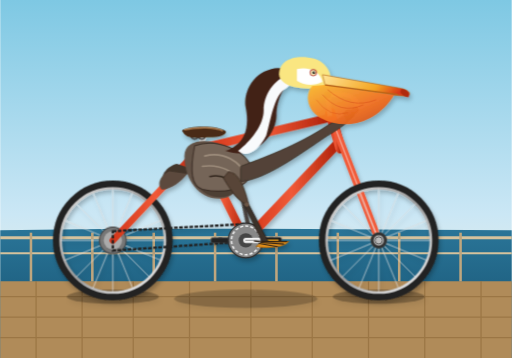
t = 0.00 s
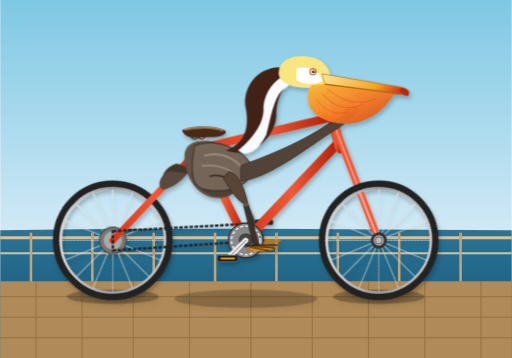
t = 0.53 s
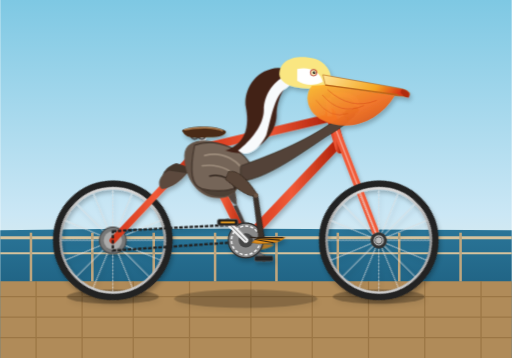
t = 0.88 s
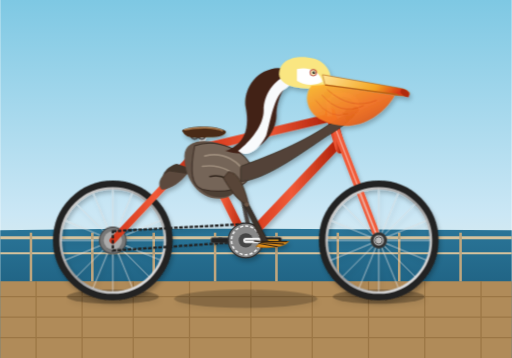
t = 1.40 s
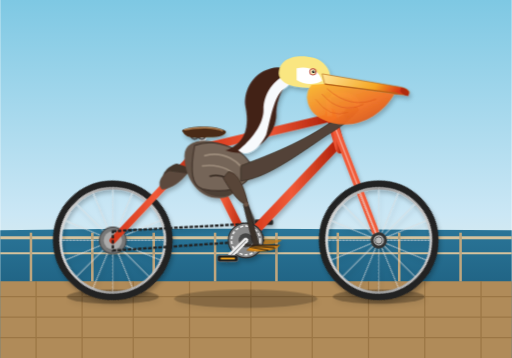
t = 1.93 s
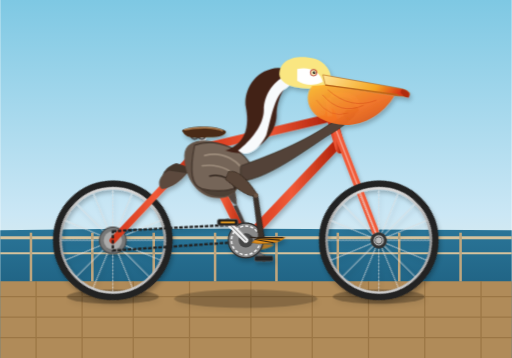
t = 2.28 s

The animated SVG that drew these frames (rendered in a browser with its animation timeline set to each time). Animation: 11 CSS @keyframes rules; one cycle of 2.80 s, repeats indefinitely.

<svg xmlns="http://www.w3.org/2000/svg" viewBox="0 0 1000 700" width="100%" height="100%">
  <defs>
    <!-- Sky & Scenery Gradients -->
    <linearGradient id="bgSky" x1="0%" y1="0%" x2="0%" y2="100%">
      <stop offset="0%" stop-color="#7ec8e3"/>
      <stop offset="60%" stop-color="#cbe7f5"/>
      <stop offset="100%" stop-color="#fdf4dc"/>
    </linearGradient>

    <linearGradient id="oceanGrad" x1="0%" y1="0%" x2="0%" y2="100%">
      <stop offset="0%" stop-color="#2a7598"/>
      <stop offset="100%" stop-color="#144d6b"/>
    </linearGradient>

    <!-- Metallic & Component Gradients -->
    <linearGradient id="metalRim" x1="0%" y1="0%" x2="100%" y2="100%">
      <stop offset="0%" stop-color="#e0e0e0"/>
      <stop offset="50%" stop-color="#999999"/>
      <stop offset="100%" stop-color="#f5f5f5"/>
    </linearGradient>

    <linearGradient id="frameGrad" x1="0%" y1="0%" x2="100%" y2="0%">
      <stop offset="0%" stop-color="#d3361a"/>
      <stop offset="50%" stop-color="#f15a38"/>
      <stop offset="100%" stop-color="#b0220a"/>
    </linearGradient>

    <linearGradient id="pouchGrad" x1="0%" y1="0%" x2="100%" y2="100%">
      <stop offset="0%" stop-color="#fdbb30"/>
      <stop offset="60%" stop-color="#f37121"/>
      <stop offset="100%" stop-color="#c94a18"/>
    </linearGradient>

    <linearGradient id="beakHorn" x1="0%" y1="0%" x2="100%" y2="20%">
      <stop offset="0%" stop-color="#ffe699"/>
      <stop offset="70%" stop-color="#f5a623"/>
      <stop offset="100%" stop-color="#d93b16"/>
    </linearGradient>

    <!-- Wheel Definition (Axle at 0,0) -->
    <g id="spoked-wheel">
      <!-- Shadow/Tire -->
      <circle cx="0" cy="0" r="110" fill="none" stroke="#222" stroke-width="14"/>
      <!-- Rim -->
      <circle cx="0" cy="0" r="102" fill="none" stroke="url(#metalRim)" stroke-width="5"/>
      <!-- Spokes (16 Spokes) -->
      <g stroke="#ddd" stroke-width="1.6" opacity="0.85">
        <line x1="0" y1="-102" x2="0" y2="102"/>
        <line x1="-102" y1="0" x2="102" y2="0"/>
        <line x1="-72.1" y1="-72.1" x2="72.1" y2="72.1"/>
        <line x1="-72.1" y1="72.1" x2="72.1" y2="-72.1"/>
        <line x1="-39" y1="-94.2" x2="39" y2="94.2"/>
        <line x1="39" y1="-94.2" x2="-39" y2="94.2"/>
        <line x1="-94.2" y1="-39" x2="94.2" y2="39"/>
        <line x1="-94.2" y1="39" x2="94.2" y2="-39"/>
      </g>
      <!-- Hub -->
      <circle cx="0" cy="0" r="16" fill="#333"/>
      <circle cx="0" cy="0" r="10" fill="#bbb"/>
      <circle cx="0" cy="0" r="4" fill="#222"/>
    </g>

    <filter id="dropShadow" x="-10%" y="-10%" width="130%" height="130%">
      <feDropShadow dx="3" dy="6" stdDeviation="4" flood-opacity="0.25"/>
    </filter>
  </defs>

  <style><![CDATA[
    /* Continuous Wheel Rotation */
    @keyframes wheelRoll {
      from { transform: rotate(0deg); }
      to   { transform: rotate(360deg); }
    }

    /* Crank Rotation (360 deg) */
    @keyframes crankRev {
      0%   { transform: rotate(0deg); }
      100% { transform: rotate(360deg); }
    }

    /* Reverse rotation for pedal to stay level */
    @keyframes counterRev {
      0%   { transform: rotate(0deg); }
      100% { transform: rotate(-360deg); }
    }

    /* Pelvis / Torso Subtle Bobbing */
    @keyframes torsoBob {
      0%, 100% { transform: translate(0, 0) rotate(0deg); }
      25%      { transform: translate(0.8px, -2px) rotate(-0.5deg); }
      50%      { transform: translate(0, 0.5px) rotate(0deg); }
      75%      { transform: translate(-0.8px, -1.8px) rotate(0.5deg); }
    }

    /* Left (Near) Leg Kinematics: Hip at (445, 335) */
    /* Crank arm at 90° (down): Pedal ~ (480, 520). Leg reaches lowest. */
    /* Crank arm at 270° (up): Pedal ~ (480, 420). Knee bends up & forward. */
    @keyframes leftUpperLeg {
      0%   { transform: rotate(0deg); }    /* Crank forward (0 deg): foot at (530, 470) */
      25%  { transform: rotate(14deg); }   /* Crank down (90 deg): foot down at (480, 520) */
      50%  { transform: rotate(-3deg); }   /* Crank back (180 deg): foot at (430, 470) */
      75%  { transform: rotate(-24deg); }  /* Crank up (270 deg): knee lifts highest */
      100% { transform: rotate(0deg); }
    }

    @keyframes leftLowerLeg {
      0%   { transform: rotate(0deg); }
      25%  { transform: rotate(-10deg); }  /* Extended downward */
      50%  { transform: rotate(18deg); }   /* Tucked back */
      75%  { transform: rotate(44deg); }   /* Deeply bent as knee is high */
      100% { transform: rotate(0deg); }
    }

    @keyframes leftFootAnkle {
      0%   { transform: rotate(0deg); }
      25%  { transform: rotate(-4deg); }
      50%  { transform: rotate(-15deg); }
      75%  { transform: rotate(-20deg); }
      100% { transform: rotate(0deg); }
    }

    /* Right (Far) Leg Kinematics (Offset by 180° / 50% cycle) */
    @keyframes rightUpperLeg {
      0%   { transform: rotate(-3deg); }
      25%  { transform: rotate(-24deg); }
      50%  { transform: rotate(0deg); }
      75%  { transform: rotate(14deg); }
      100% { transform: rotate(-3deg); }
    }

    @keyframes rightLowerLeg {
      0%   { transform: rotate(18deg); }
      25%  { transform: rotate(44deg); }
      50%  { transform: rotate(0deg); }
      75%  { transform: rotate(-10deg); }
      100% { transform: rotate(18deg); }
    }

    @keyframes rightFootAnkle {
      0%   { transform: rotate(-15deg); }
      25%  { transform: rotate(-20deg); }
      50%  { transform: rotate(0deg); }
      75%  { transform: rotate(-4deg); }
      100% { transform: rotate(-15deg); }
    }

    /* Bill pouch breathing/wobble */
    @keyframes pouchFlex {
      0%, 100% { transform: scale(1, 1); }
      50%      { transform: scale(1.02, 1.05) translate(-1px, 1px); }
    }

    /* Animation Classes */
    .spin-rear {
      animation: wheelRoll 1.4s linear infinite;
      transform-origin: 220px 470px;
    }
    .spin-front {
      animation: wheelRoll 1.4s linear infinite;
      transform-origin: 740px 470px;
    }
    .crank-assembly {
      animation: crankRev 1.4s linear infinite;
      transform-origin: 480px 470px;
    }
    .counter-pedal {
      animation: counterRev 1.4s linear infinite;
    }
    .pelican-body {
      animation: torsoBob 1.4s ease-in-out infinite;
      transform-origin: 440px 370px;
    }
    .anim-thigh-left {
      animation: leftUpperLeg 1.4s cubic-bezier(0.4, 0.0, 0.2, 1) infinite;
      transform-origin: 446px 336px;
    }
    .anim-shin-left {
      animation: leftLowerLeg 1.4s cubic-bezier(0.4, 0.0, 0.2, 1) infinite;
      transform-origin: 485px 398px;
    }
    .anim-foot-left {
      animation: leftFootAnkle 1.4s cubic-bezier(0.4, 0.0, 0.2, 1) infinite;
      transform-origin: 524px 472px;
    }
    .anim-thigh-right {
      animation: rightUpperLeg 1.4s cubic-bezier(0.4, 0.0, 0.2, 1) infinite;
      transform-origin: 436px 332px;
    }
    .anim-shin-right {
      animation: rightLowerLeg 1.4s cubic-bezier(0.4, 0.0, 0.2, 1) infinite;
      transform-origin: 475px 394px;
    }
    .anim-foot-right {
      animation: rightFootAnkle 1.4s cubic-bezier(0.4, 0.0, 0.2, 1) infinite;
      transform-origin: 514px 468px;
    }
    .anim-pouch {
      animation: pouchFlex 2.8s ease-in-out infinite;
      transform-origin: 640px 200px;
    }
  ]]></style>

  <!-- BACKGROUND -->
  <rect width="1000" height="700" fill="url(#bgSky)"/>

  <!-- Coastal Horizon & Ocean -->
  <path d="M0,450 Q300,446 600,448 T1000,450 L1000,700 L0,700 Z" fill="url(#oceanGrad)"/>

  <!-- Pier / Coast Boardwalk Road -->
  <polygon points="0,550 1000,550 1000,700 0,700" fill="#b08b59"/>
  <!-- Boardwalk planks -->
  <g stroke="#916c3b" stroke-width="2.5" opacity="0.65">
    <line x1="0" y1="580" x2="1000" y2="580"/>
    <line x1="0" y1="620" x2="1000" y2="620"/>
    <line x1="0" y1="660" x2="1000" y2="660"/>
    <!-- Vertical Slats -->
    <path d="M70,550 L70,700 M160,550 L160,700 M260,550 L260,700 M370,550 L370,700 M490,550 L490,700 M610,550 L610,700 M720,550 L720,700 M830,550 L830,700 M940,550 L940,700"/>
  </g>
  <!-- Curbside Railing in background -->
  <line x1="0" y1="465" x2="1000" y2="465" stroke="#d5c29d" stroke-width="6"/>
  <line x1="0" y1="495" x2="1000" y2="495" stroke="#d5c29d" stroke-width="4"/>
  <g stroke="#bfa67e" stroke-width="5">
    <line x1="60" y1="455" x2="60" y2="550"/>
    <line x1="180" y1="455" x2="180" y2="550"/>
    <line x1="300" y1="455" x2="300" y2="550"/>
    <line x1="420" y1="455" x2="420" y2="550"/>
    <line x1="540" y1="455" x2="540" y2="550"/>
    <line x1="660" y1="455" x2="660" y2="550"/>
    <line x1="780" y1="455" x2="780" y2="550"/>
    <line x1="900" y1="455" x2="900" y2="550"/>
  </g>

  <!-- BIKE AND RIDER GROUP -->
  <g id="bicycle-and-pelican" filter="url(#dropShadow)">

    <!-- Cast Shadows on Road -->
    <ellipse cx="220" cy="580" rx="90" ry="14" fill="#000" opacity="0.25"/>
    <ellipse cx="740" cy="580" rx="90" ry="14" fill="#000" opacity="0.25"/>
    <ellipse cx="480" cy="584" rx="140" ry="18" fill="#000" opacity="0.2"/>

    <!-- ==================== 1. FAR-SIDE (RIGHT) LEG ==================== -->
    <g class="anim-thigh-right" opacity="0.85">
      <!-- Right Thigh / Femur (Darker tone for depth) -->
      <path d="M436,332 C450,332 468,365 475,394 C464,396 448,375 430,344 Z" fill="#423328"/>
      <g class="anim-shin-right">
        <!-- Right Shin / Tarsus -->
        <path d="M475,394 L514,468 L506,472 L468,397 Z" fill="#32261e"/>
        <!-- Right Foot (Webbed) -->
        <g class="anim-foot-right">
          <path d="M504,468 L550,470 C548,477 520,483 496,478 Z" fill="#c47a16"/>
        </g>
      </g>
    </g>

    <!-- ==================== 2. REAR WHEEL ==================== -->
    <g class="spin-rear">
      <use href="#spoked-wheel" x="220" y="470"/>
    </g>

    <!-- Rear Cog / Cassette -->
    <circle cx="220" cy="470" r="26" fill="#777" stroke="#444" stroke-width="2"/>
    <circle cx="220" cy="470" r="18" fill="#aaa"/>

    <!-- ==================== 3. FAR PEDAL & CRANK (180 deg out of phase) ==================== -->
    <g class="crank-assembly">
      <!-- Far crank arm pointing backwards/upwards initially -->
      <line x1="480" y1="470" x2="430" y2="470" stroke="#666" stroke-width="9" stroke-linecap="round"/>
      <circle cx="430" cy="470" r="6" fill="#333"/>
      <!-- Far Pedal -->
      <g class="counter-pedal" style="transform-origin: 430px 470px;">
        <rect x="412" y="465" width="36" height="10" rx="3" fill="#222" stroke="#555" stroke-width="1.5"/>
      </g>
    </g>

    <!-- ==================== 4. BICYCLE FRAME ==================== -->
    <!-- Rear Chainstay & Seatstay -->
    <g stroke="url(#frameGrad)" stroke-linecap="round" stroke-linejoin="round">
      <!-- Chainstay: Rear Dropouts (220, 470) to Bottom Bracket (480, 470) -->
      <line x1="220" y1="470" x2="480" y2="470" stroke-width="14"/>
      <!-- Seatstay: Rear Dropouts (220, 470) to Seat Cluster (390, 290) -->
      <line x1="220" y1="470" x2="390" y2="290" stroke-width="13"/>
      <!-- Seat Tube: Seat Cluster (390, 290) to Bottom Bracket (480, 470) -->
      <line x1="390" y1="290" x2="480" y2="470" stroke-width="16"/>
      <!-- Down Tube: Head Tube bottom (660, 280) to Bottom Bracket (480, 470) -->
      <line x1="660" y1="280" x2="480" y2="470" stroke-width="18"/>
      <!-- Top Tube: Seat Cluster (390, 290) to Head Tube top (645, 230) -->
      <line x1="390" y1="290" x2="645" y2="230" stroke-width="16"/>
      <!-- Head Tube -->
      <line x1="645" y1="220" x2="665" y2="290" stroke-width="20"/>
    </g>

    <!-- Bicycle Drive Chain -->
    <path d="M220,452 L480,438 A34,34 0 0,1 514,470 L220,490 Z" fill="none" stroke="#222" stroke-width="4.5" stroke-dasharray="7,3"/>

    <!-- Front Fork & Steerer: Head Tube (645,220) down to Front Hub (740, 470) -->
    <line x1="655" y1="250" x2="740" y2="470" stroke="#f15a38" stroke-width="14" stroke-linecap="round"/>
    <line x1="655" y1="250" x2="740" y2="470" stroke="#fff" stroke-width="3" stroke-linecap="round" opacity="0.4"/>

    <!-- Quill Stem & Handlebars -->
    <!-- Stem up and forward -->
    <path d="M644,222 L640,185 L668,185" fill="none" stroke="#ddd" stroke-width="10" stroke-linecap="square" stroke-linejoin="round"/>
    <circle cx="640" cy="185" r="7" fill="#888"/>
    <!-- Classic Swept Cruiser Handlebar -->
    <path d="M668,185 C695,185 710,210 685,225" fill="none" stroke="#e6e6e6" stroke-width="9" stroke-linecap="round"/>
    <!-- Handlebar Grip -->
    <path d="M695,215 L680,228" fill="none" stroke="#4a2e18" stroke-width="12" stroke-linecap="round"/>

    <!-- Seatpost & Saddle -->
    <line x1="390" y1="290" x2="402" y2="255" stroke="#ccc" stroke-width="11" stroke-linecap="round"/>
    <!-- Vintage Leather Spring Saddle -->
    <g>
      <!-- Saddle Base & Springs -->
      <circle cx="380" cy="264" r="8" fill="none" stroke="#444" stroke-width="3"/>
      <circle cx="394" cy="264" r="8" fill="none" stroke="#444" stroke-width="3"/>
      <!-- Saddle Cushion Contour -->
      <path d="M355,255 C370,245 425,245 440,256 C445,260 435,268 415,268 C385,268 365,275 355,255 Z" fill="#4a2912"/>
      <path d="M360,254 C385,248 420,248 435,256" stroke="#c28e5c" stroke-width="2.5" fill="none"/>
    </g>

    <!-- ==================== 5. FRONT WHEEL ==================== -->
    <g class="spin-front">
      <use href="#spoked-wheel" x="740" y="470"/>
    </g>

    <!-- Front Axle Dome Nut -->
    <circle cx="740" cy="470" r="7" fill="#bbb" stroke="#444" stroke-width="1.5"/>

    <!-- ==================== 6. FRONT CHAINRING & NEAR PEDAL ==================== -->
    <!-- Chainring (Bottom Bracket at 480, 470) -->
    <circle cx="480" cy="470" r="34" fill="#888" stroke="#333" stroke-width="2.5"/>
    <circle cx="480" cy="470" r="28" fill="none" stroke="#eee" stroke-width="3" stroke-dasharray="6,4"/>
    <circle cx="480" cy="470" r="14" fill="#444"/>

    <!-- Near Crank and Pedal Assembly (Points forward initially at 0 deg) -->
    <g class="crank-assembly">
      <!-- Near crank arm -->
      <line x1="480" y1="470" x2="530" y2="470" stroke="#f0f0f0" stroke-width="10" stroke-linecap="round"/>
      <line x1="480" y1="470" x2="530" y2="470" stroke="#999" stroke-width="2" stroke-linecap="round"/>
      <circle cx="530" cy="470" r="7" fill="#333"/>
      <!-- Near Pedal (stays horizontal via counter-rotation) -->
      <g class="counter-pedal" style="transform-origin: 530px 470px;">
        <rect x="510" y="464" width="40" height="12" rx="3.5" fill="#1b1b1b" stroke="#666" stroke-width="1.5"/>
        <line x1="516" y1="470" x2="544" y2="470" stroke="#f5a623" stroke-width="3.5"/> <!-- Pedal Reflector -->
      </g>
    </g>

    <!-- ==================== 7. THE CALIFORNIA BROWN PELICAN ==================== -->
    <g class="pelican-body">
      <!-- Tail Feathers -->
      <path d="M345,320 C325,325 310,345 320,360 C335,365 365,345 375,330 Z" fill="#43352b"/>
      <path d="M330,335 C315,342 305,358 315,370 C330,373 355,355 365,340 Z" fill="#5c4a3e"/>

      <!-- Pelican Body / Torso (Stately, rounded barrel shape) -->
      <!-- Dusky brown/grey body of Pelecanus occidentalis -->
      <path d="M360,305 C360,265 425,270 455,295 C485,320 480,370 445,385 C400,400 360,360 360,305 Z" fill="#635347"/>
      <!-- Belly / Breast shading -->
      <path d="M390,320 C420,320 465,335 460,375 C435,395 395,385 380,355 Z" fill="#4d3f35"/>

      <!-- Folded Wing with layered flight feathers -->
      <!-- Speculum and scapular coverts (silvery silvery-grey edges) -->
      <path d="M380,285 C420,270 480,290 495,335 C480,370 440,380 395,370 C375,365 370,335 380,285 Z" fill="#756558" stroke="#3c2f26" stroke-width="2"/>
      <!-- Wing feather textures -->
      <path d="M400,305 C435,295 470,315 480,345" fill="none" stroke="#9e8d7c" stroke-width="3.5" stroke-linecap="round"/>
      <path d="M395,325 C430,320 460,335 470,360" fill="none" stroke="#9e8d7c" stroke-width="3" stroke-linecap="round"/>
      <path d="M410,345 C435,340 455,352 460,370" fill="none" stroke="#33271f" stroke-width="3" stroke-linecap="round"/>

      <!-- California Pelican Neck: Rich chestnut-maroon hindneck, clean white foreneck -->
      <!-- Graceful S-curve neck -->
      <path d="M440,295 C470,285 490,260 480,210 C475,185 490,145 530,135 C545,130 570,135 585,150 C555,160 540,195 540,225 C540,265 495,315 440,295 Z" fill="#422117"/> <!-- Chestnut-brown nape & neck back -->
      <!-- White neck stripe/front -->
      <path d="M465,295 C490,275 515,245 515,215 C515,185 535,155 565,145 C575,155 570,165 555,175 C535,190 530,230 520,265 C505,295 480,310 465,295 Z" fill="#f8fafc"/>

      <!-- Wing / Wingtip extending to Handlebars (Pelican holding the grip) -->
      <!-- Pelican's wing wrist and primary feathers gripping the handlebar -->
      <path d="M470,325 C510,310 580,285 640,245 C665,230 688,215 690,222 C692,230 670,248 640,265 C580,305 520,350 470,355 Z" fill="#524338" stroke="#3b2e25" stroke-width="1.5"/>
      <!-- Feathers wrapped around grip -->
      <path d="M675,215 C692,210 702,225 684,233 C675,238 670,222 675,215 Z" fill="#30241c"/>
      <path d="M668,220 C682,216 690,230 678,236 Z" fill="#241a13"/>

      <!-- Pelican Head -->
      <!-- Pale straw-yellow crown distinguishing breeding Adult California Brown Pelican -->
      <path d="M545,145 C545,115 580,105 615,115 C635,122 650,140 645,165 C630,175 605,175 575,170 C555,165 545,155 545,145 Z" fill="#fae681"/>
      <!-- White face side patches -->
      <path d="M580,135 C605,130 625,140 630,160 C615,168 595,168 580,158 Z" fill="#ffffff"/>

      <!-- Keen Pelican Eye -->
      <!-- Bare pink/reddish orbital ring -->
      <circle cx="612" cy="142" r="7" fill="#b84337"/>
      <!-- Pale straw sclera -->
      <circle cx="612" cy="142" r="5" fill="#fef9c3"/>
      <!-- Dark pupil with catchlight reflection -->
      <circle cx="613" cy="142" r="2.8" fill="#111"/>
      <circle cx="614" cy="140.8" r="0.9" fill="#fff"/>

      <!-- Giant Beak & Gular Pouch -->
      <!-- Upper Mandible: Long, straight, hook-tipped (maxillary unguis) -->
      <path d="M630,146 L780,172 C798,175 805,183 796,188 L770,186 L635,166 Z" fill="url(#beakHorn)" stroke="#b56312" stroke-width="1.2"/>
      <!-- Beak Nail / Hook at tip -->
      <path d="M785,173 Q804,178 798,190 Q788,190 782,180 Z" fill="#b02a11"/>

      <!-- Expandable Gular (Throat) Pouch with subtle animation -->
      <g class="anim-pouch">
        <path d="M635,166 L770,186 C740,235 680,260 625,230 C600,215 595,185 610,168 Z" fill="url(#pouchGrad)" opacity="0.95"/>
        <!-- Pouch folds/veins for realistic biological detail -->
        <path d="M640,175 Q685,215 735,195" fill="none" stroke="#d44b19" stroke-width="1.6" opacity="0.6"/>
        <path d="M630,185 Q665,225 710,205" fill="none" stroke="#d44b19" stroke-width="1.5" opacity="0.6"/>
        <path d="M618,195 Q645,232 680,220" fill="none" stroke="#d44b19" stroke-width="1.4" opacity="0.5"/>
      </g>
      <!-- Lower Mandible Rim -->
      <path d="M635,166 L778,185" stroke="#ba6518" stroke-width="2.5" fill="none"/>
    </g>

    <!-- ==================== 8. NEAR-SIDE (LEFT) LEG ==================== -->
    <!-- Attached to pelvis around (446, 336), operates in sync with near pedal (530, 470) -->
    <g class="anim-thigh-left">
      <!-- Upper Leg / Thigh (Feathered, muscular brown) -->
      <path d="M446,336 C466,336 478,368 485,398 C472,402 454,378 436,348 Z" fill="#584537" stroke="#362920" stroke-width="1.5"/>

      <!-- Lower Leg / Shin (Tarsometatarsus - scaly dark slate) -->
      <g class="anim-shin-left">
        <path d="M485,398 L524,472 L514,477 L477,402 Z" fill="#3b312b" stroke="#221b16" stroke-width="1.2"/>
        <!-- Knee Cap highlight -->
        <circle cx="482" cy="400" r="4.5" fill="#6b5545"/>

        <!-- Webbed Foot / Ankle (Large totipalmate pelican foot gripping pedal) -->
        <g class="anim-foot-left">
          <!-- Webbing skin between all 4 toes -->
          <path d="M512,472 L564,472 C558,482 528,487 500,482 Z" fill="#e08e1b" stroke="#9e5c06" stroke-width="1.2"/>
          <!-- Toes / Claws grasping pedal surface -->
          <line x1="512" y1="472" x2="560" y2="472" stroke="#2b2017" stroke-width="2.5" stroke-linecap="round"/>
          <line x1="510" y1="474" x2="554" y2="477" stroke="#2b2017" stroke-width="2.2" stroke-linecap="round"/>
          <line x1="506" y1="476" x2="542" y2="482" stroke="#2b2017" stroke-width="2" stroke-linecap="round"/>
          <!-- Hind toe (hallux) turned in -->
          <line x1="512" y1="473" x2="497" y2="471" stroke="#2b2017" stroke-width="2.5" stroke-linecap="round"/>
        </g>
      </g>
    </g>

  </g>
</svg>
